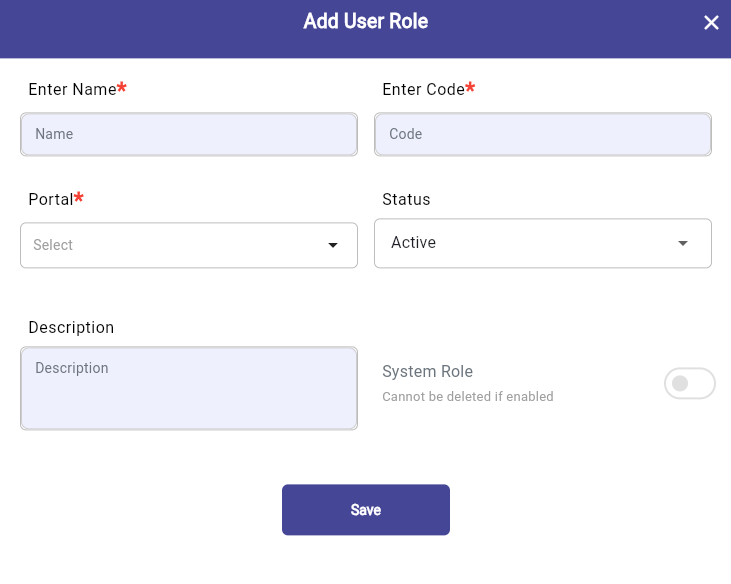
Task: this bot is to automate the end to end flow of user roles creation checking all tabs and options then user creation validating all the options then assign  the role to the user and then login from the user credentials

Workflow: Main

Step 1: Screen CV Type Into - 'Enter N (Main)

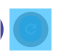
Step 2: CV Screen Scope 'BODY' on the page

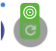
Step 3: CV Click - Text

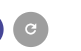
Step 4: Screen CV Click - 'C' (Main)

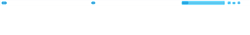
Step 5: CV Screen Scope 'BODY' on the page

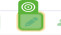
Step 6: CV Click - Icon

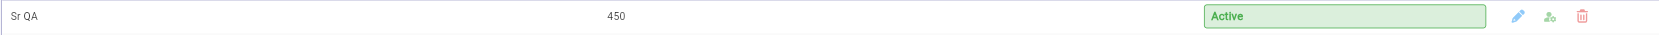
Step 7: Screen CV Click - Icon (Main)

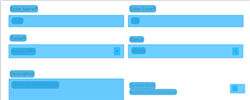
Step 8: CV Screen Scope 'BODY' on the page

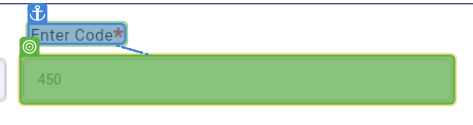
Step 9: type "452"

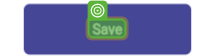
Step 10: CV Click - Text

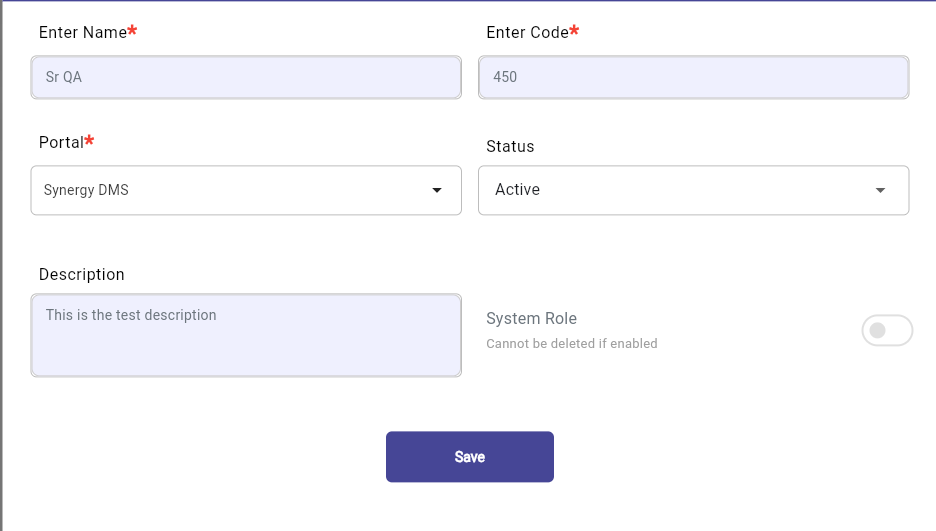
Step 11: Screen CV Type Into - 'Enter C (Main)

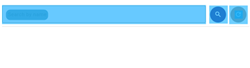
Step 12: CV Screen Scope 'BODY' on the page

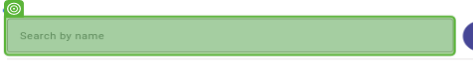
Step 13: type "Sr Qa"

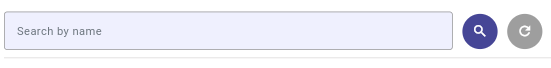
Step 14: Screen CV Type Into - InputBox (Main)

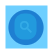
Step 15: CV Screen Scope 'BODY' on the page

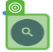
Step 16: CV Click - Icon

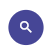
Step 17: Screen CV Click - Icon (Main)
